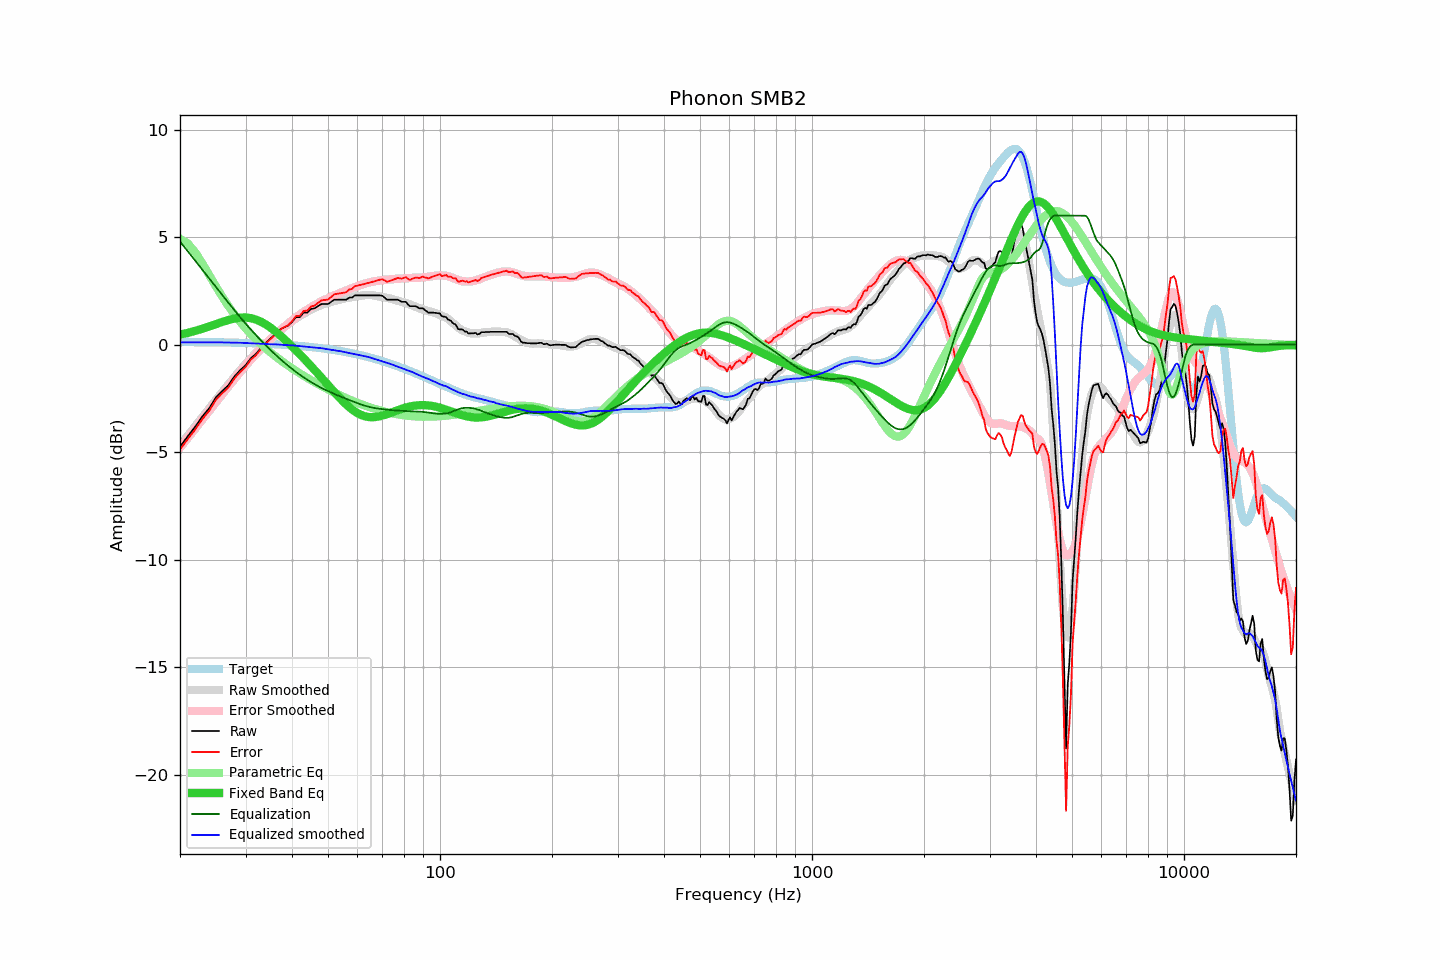

The file beside this chart, header and first rows:
frequency, raw, error, smoothed, error_smoothed, equalization, parametric_eq, equalized_raw, equalized_smoothed, target
20, -4.74, -4.88, -4.69, -4.80, 4.80, 0.47, 0.05, 0.11, 0.14
21, -4.25, -4.39, -4.23, -4.33, 4.33, 0.55, 0.08, 0.11, 0.13
22, -3.80, -3.93, -3.78, -3.89, 3.89, 0.64, 0.09, 0.11, 0.13
23, -3.32, -3.45, -3.36, -3.47, 3.47, 0.74, 0.15, 0.11, 0.12
24, -2.94, -3.06, -2.95, -3.06, 3.06, 0.85, 0.12, 0.11, 0.12
25, -2.44, -2.55, -2.56, -2.67, 2.67, 0.96, 0.23, 0.11, 0.11
26, -2.15, -2.26, -2.19, -2.30, 2.30, 1.06, 0.15, 0.10, 0.11
27, -1.88, -1.98, -1.84, -1.94, 1.94, 1.15, 0.06, 0.10, 0.10
28, -1.48, -1.57, -1.51, -1.60, 1.60, 1.22, 0.12, 0.09, 0.09
29, -1.19, -1.28, -1.20, -1.28, 1.28, 1.26, 0.09, 0.09, 0.09
30, -0.96, -1.04, -0.90, -0.98, 0.98, 1.26, 0.02, 0.08, 0.08
31, -0.63, -0.70, -0.64, -0.70, 0.70, 1.23, 0.07, 0.06, 0.07
32, -0.43, -0.49, -0.39, -0.44, 0.44, 1.17, 0.01, 0.06, 0.06
33, -0.15, -0.20, -0.16, -0.20, 0.20, 1.07, 0.05, 0.04, 0.05
34, 0.08, 0.04, 0.06, 0.03, -0.03, 0.94, 0.05, 0.03, 0.04
35, 0.28, 0.25, 0.26, 0.24, -0.24, 0.80, 0.04, 0.02, 0.03
36, 0.48, 0.46, 0.46, 0.44, -0.44, 0.63, 0.04, 0.01, 0.02
37, 0.68, 0.67, 0.64, 0.63, -0.63, 0.46, 0.05, 0.00, 0.01
38, 0.80, 0.80, 0.79, 0.81, -0.81, 0.28, -0.01, -0.02, -0.01
39, 0.88, 0.90, 0.95, 0.97, -0.97, 0.10, -0.09, -0.02, -0.02
40, 1.05, 1.08, 1.09, 1.12, -1.12, -0.08, -0.08, -0.03, -0.03
41, 1.28, 1.33, 1.22, 1.27, -1.27, -0.27, 0.01, -0.05, -0.05
42, 1.28, 1.34, 1.33, 1.40, -1.40, -0.45, -0.12, -0.07, -0.06
43, 1.49, 1.57, 1.44, 1.52, -1.52, -0.63, -0.03, -0.09, -0.08
44, 1.49, 1.58, 1.53, 1.63, -1.63, -0.82, -0.15, -0.10, -0.09
45, 1.66, 1.77, 1.63, 1.74, -1.74, -1.00, -0.08, -0.11, -0.11
46, 1.69, 1.82, 1.71, 1.84, -1.84, -1.18, -0.15, -0.13, -0.13
47, 1.79, 1.94, 1.78, 1.93, -1.93, -1.35, -0.14, -0.15, -0.15
48, 1.89, 2.06, 1.85, 2.01, -2.01, -1.53, -0.12, -0.17, -0.17
49, 1.89, 2.08, 1.90, 2.09, -2.09, -1.71, -0.20, -0.19, -0.19
50, 1.89, 2.10, 1.94, 2.16, -2.16, -1.88, -0.27, -0.22, -0.21
51, 1.99, 2.22, 1.99, 2.23, -2.23, -2.04, -0.24, -0.24, -0.23
52, 2.09, 2.34, 2.03, 2.29, -2.29, -2.21, -0.20, -0.26, -0.25
53, 2.09, 2.36, 2.07, 2.35, -2.35, -2.36, -0.26, -0.29, -0.27
54, 2.09, 2.39, 2.11, 2.41, -2.41, -2.51, -0.32, -0.30, -0.30
55, 2.09, 2.41, 2.13, 2.47, -2.47, -2.65, -0.38, -0.33, -0.32
56, 2.09, 2.44, 2.16, 2.52, -2.52, -2.78, -0.43, -0.36, -0.35
57, 2.19, 2.56, 2.19, 2.57, -2.57, -2.90, -0.38, -0.38, -0.37
58, 2.19, 2.59, 2.21, 2.62, -2.62, -3.01, -0.43, -0.41, -0.40
59, 2.29, 2.72, 2.24, 2.67, -2.67, -3.10, -0.38, -0.44, -0.43
60, 2.29, 2.74, 2.26, 2.72, -2.72, -3.18, -0.43, -0.47, -0.45
61, 2.29, 2.77, 2.27, 2.77, -2.77, -3.25, -0.48, -0.50, -0.48
62, 2.29, 2.80, 2.29, 2.81, -2.81, -3.30, -0.52, -0.52, -0.51
63, 2.29, 2.83, 2.30, 2.84, -2.84, -3.33, -0.56, -0.54, -0.54
64, 2.29, 2.86, 2.31, 2.88, -2.88, -3.36, -0.59, -0.57, -0.57
65, 2.29, 2.89, 2.31, 2.91, -2.91, -3.37, -0.62, -0.60, -0.60
66, 2.29, 2.92, 2.29, 2.93, -2.93, -3.37, -0.64, -0.64, -0.63
67, 2.29, 2.96, 2.27, 2.95, -2.95, -3.36, -0.66, -0.68, -0.67
68, 2.29, 2.99, 2.26, 2.97, -2.97, -3.35, -0.68, -0.71, -0.70
69, 2.29, 3.02, 2.24, 2.98, -2.98, -3.33, -0.69, -0.75, -0.73
70, 2.27, 3.03, 2.22, 3.00, -3.00, -3.30, -0.73, -0.78, -0.77
71, 2.19, 2.99, 2.19, 3.01, -3.01, -3.27, -0.82, -0.82, -0.80
72, 2.09, 2.92, 2.17, 3.02, -3.02, -3.23, -0.93, -0.85, -0.83
73, 2.09, 2.96, 2.16, 3.03, -3.03, -3.19, -0.94, -0.88, -0.87
74, 2.09, 2.99, 2.13, 3.04, -3.04, -3.16, -0.95, -0.91, -0.90
75, 2.09, 3.03, 2.10, 3.05, -3.05, -3.12, -0.96, -0.95, -0.94
76, 2.09, 3.06, 2.07, 3.06, -3.06, -3.08, -0.97, -0.99, -0.97
77, 2.09, 3.10, 2.04, 3.06, -3.06, -3.04, -0.98, -1.03, -1.01
78, 2.04, 3.08, 2.01, 3.07, -3.07, -3.01, -1.03, -1.06, -1.04
79, 1.99, 3.07, 1.98, 3.08, -3.08, -2.98, -1.09, -1.10, -1.08
... 553 more rows
